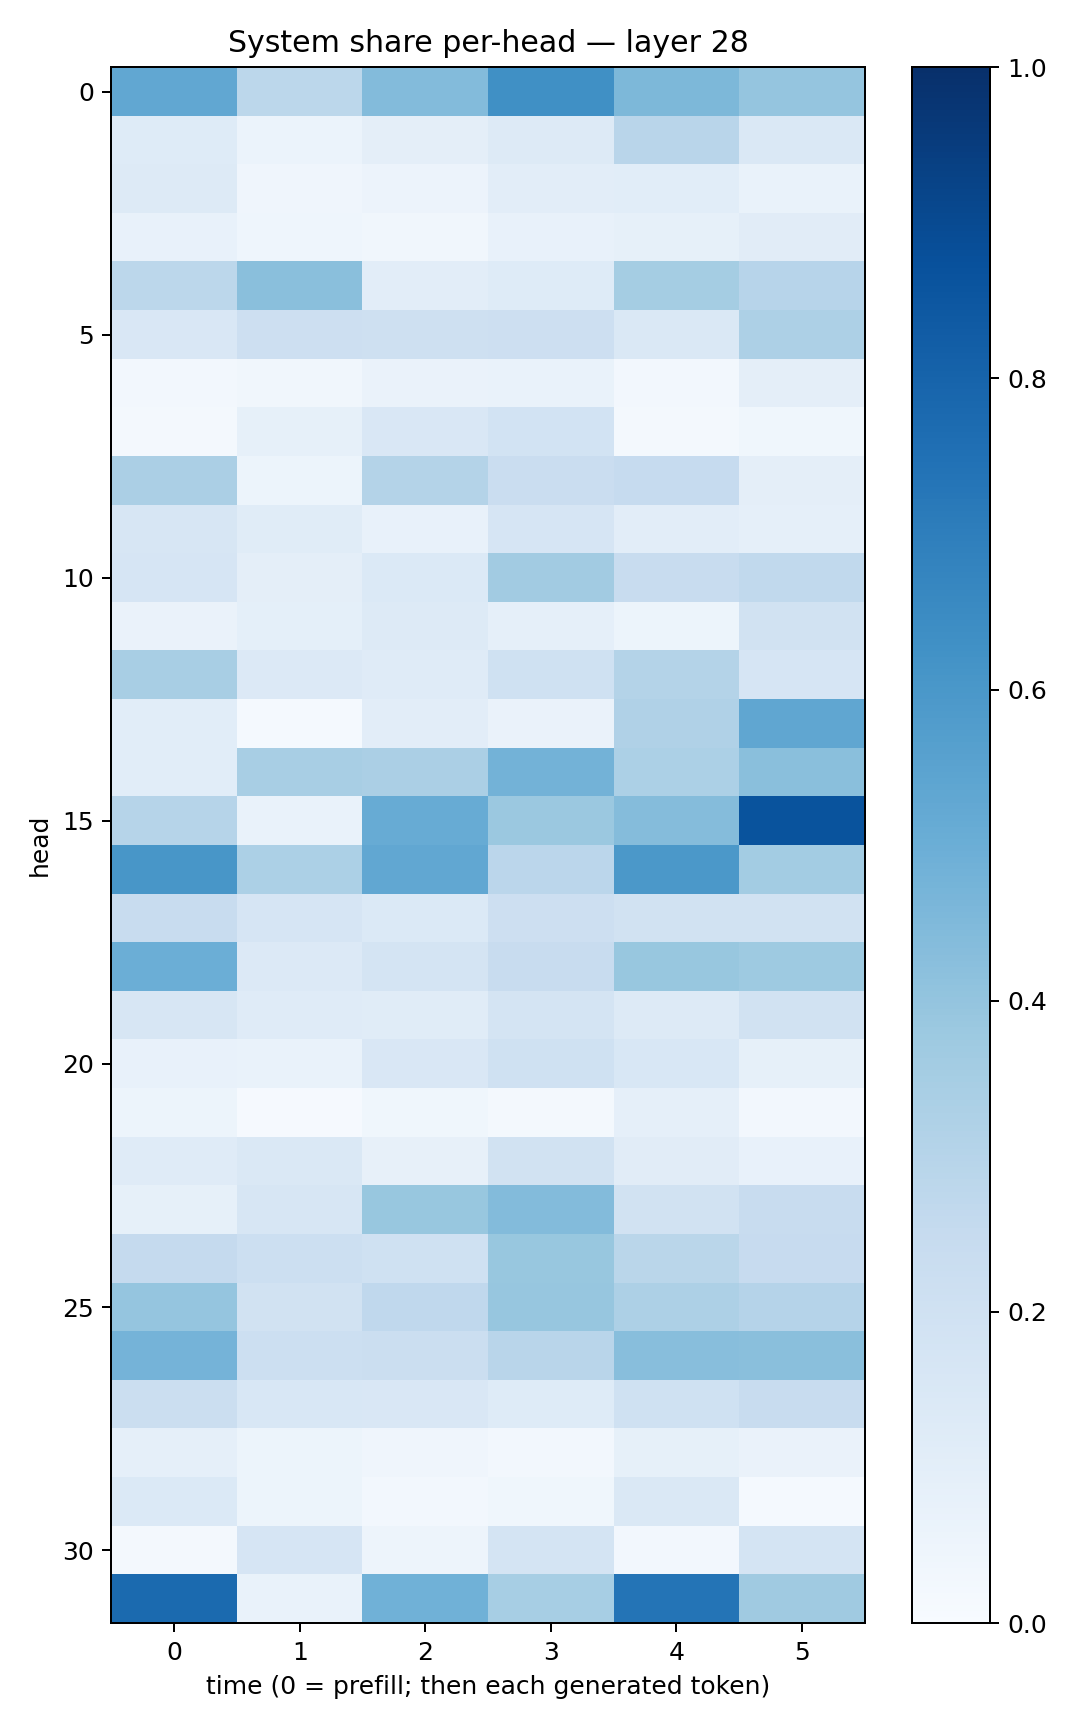

The table this chart was drawn from, first rows:
0.52934396, 0.2777181, 0.43907112, 0.6322422, 0.4532565, 0.39628243
0.1239, 0.0608, 0.09748, 0.13, 0.2913, 0.148
0.131, 0.03941, 0.05683, 0.1049, 0.1087, 0.06651
0.07046, 0.04615, 0.03386, 0.07177, 0.08482, 0.1131
0.2807, 0.4249, 0.1051, 0.1231, 0.3551, 0.2938
0.1518, 0.2137, 0.2038, 0.2113, 0.1455, 0.327
0.02734, 0.03198, 0.06404, 0.06724, 0.02721, 0.0968
0.02301, 0.08297, 0.1505, 0.1848, 0.01944, 0.03566
0.3326, 0.053, 0.3069, 0.2282, 0.2491, 0.09433
0.1575, 0.1136, 0.0759, 0.1671, 0.1016, 0.08726
0.167, 0.09685, 0.1392, 0.3605, 0.2381, 0.2655
0.06516, 0.09132, 0.1315, 0.08772, 0.05231, 0.1903
0.3402, 0.1334, 0.119, 0.2007, 0.3086, 0.1658
0.1063, 0.01482, 0.1053, 0.06419, 0.3167, 0.5349
0.1083, 0.3436, 0.3324, 0.4776, 0.3287, 0.4233
0.2982, 0.06669, 0.5091, 0.3821, 0.4353, 0.8668
0.6039, 0.332, 0.5288, 0.2847, 0.5973, 0.3579
0.2383, 0.1653, 0.1392, 0.2123, 0.1929, 0.1914
0.4983, 0.1331, 0.175, 0.2399, 0.3906, 0.3741
0.1567, 0.1208, 0.1144, 0.1763, 0.1288, 0.1903
0.07661, 0.06842, 0.1498, 0.1993, 0.1556, 0.0848
0.05386, 0.008108, 0.0366, 0.02046, 0.08759, 0.02588
0.1199, 0.1456, 0.08185, 0.1899, 0.1112, 0.07784
0.08397, 0.163, 0.3873, 0.4382, 0.189, 0.2358
0.2528, 0.2154, 0.2007, 0.3893, 0.2867, 0.2445
0.3968, 0.189, 0.2671, 0.3929, 0.3265, 0.3041
0.4732, 0.2186, 0.2238, 0.2919, 0.4278, 0.4246
0.2259, 0.1534, 0.1498, 0.1231, 0.2003, 0.2362
0.08758, 0.05352, 0.04292, 0.02457, 0.08589, 0.0653
0.1401, 0.05419, 0.02729, 0.03763, 0.1458, 0.01335
0.01766, 0.1642, 0.04751, 0.1766, 0.02608, 0.1737
0.7744, 0.06765, 0.4869, 0.3462, 0.7366, 0.3683
